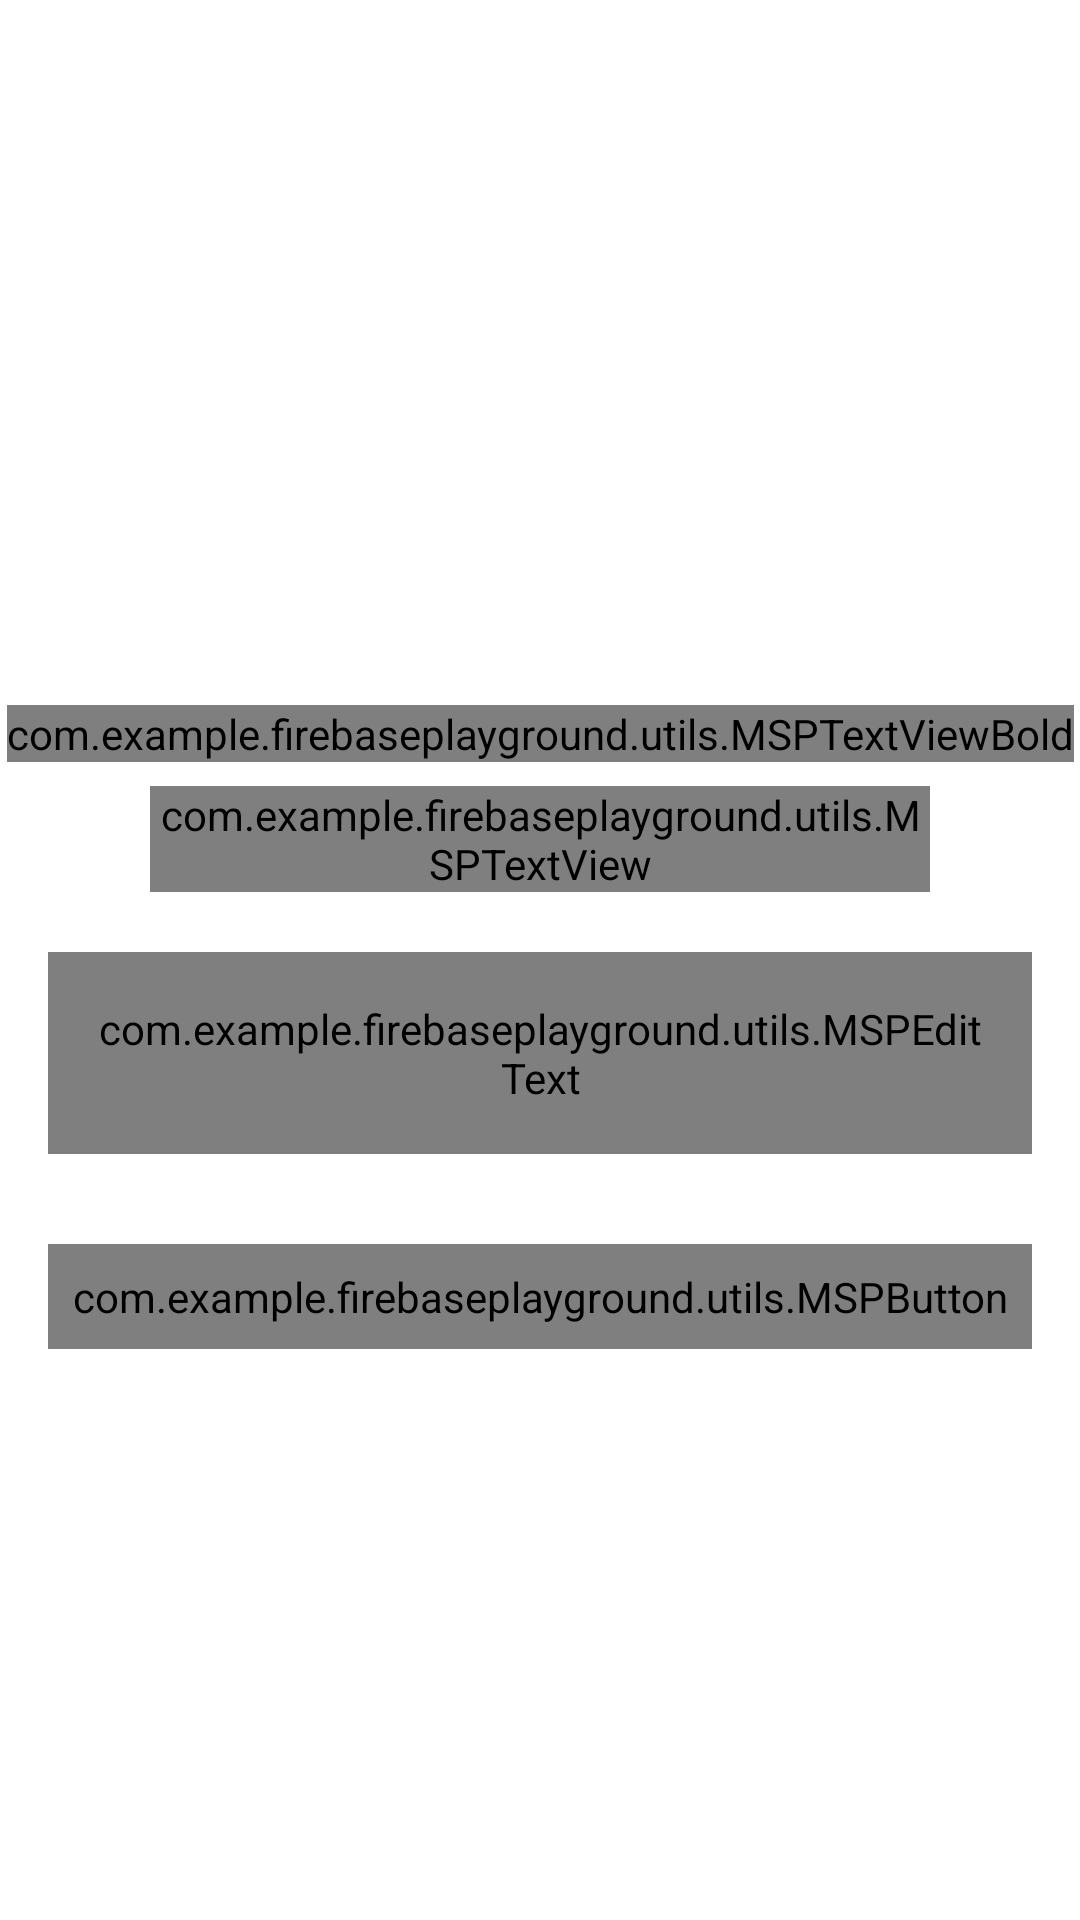

Layout XML and referenced resources for this Android screen:
<!-- AndroidManifest.xml: activity theme Theme.FirebasePlayground.NoActionBar -->
<!-- res/layout/activity_forgot_password.xml -->
<?xml version="1.0" encoding="utf-8"?>
<androidx.constraintlayout.widget.ConstraintLayout xmlns:android="http://schemas.android.com/apk/res/android"
    xmlns:app="http://schemas.android.com/apk/res-auto"
    xmlns:tools="http://schemas.android.com/tools"
    android:layout_width="match_parent"
    android:layout_height="match_parent"
    tools:context=".ui.activities.ForgotPasswordActivity">

    <FrameLayout
        android:id="@+id/fl_header_image"
        android:layout_width="wrap_content"
        android:layout_height="@dimen/auth_header_image_height"
        app:layout_constraintEnd_toEndOf="parent"
        app:layout_constraintStart_toStartOf="parent"
        app:layout_constraintTop_toTopOf="parent">

        <ImageView
            android:layout_width="match_parent"
            android:layout_height="match_parent"
            android:contentDescription="@string/content_description"
            android:scaleType="fitXY"
            android:src="@drawable/auth_screens_background" />

        <ImageView
            android:layout_width="@dimen/auth_logo_width_size"
            android:layout_height="@dimen/auth_logo_height_size"
            android:layout_gravity="center"
            android:contentDescription="@string/app_name"
            android:scaleType="fitCenter"
            android:src="@drawable/tutorials_eu_logo"
            app:tint="@color/colorWhite" />

        <androidx.appcompat.widget.Toolbar
            android:id="@+id/toolbar_forgot_password_activity"
            android:layout_width="match_parent"
            android:layout_height="?attr/actionBarSize"
            android:layout_gravity="top" />
    </FrameLayout>

    <com.example.firebaseplayground.utils.MSPTextViewBold
        android:id="@+id/tv_title"
        android:layout_width="wrap_content"
        android:layout_height="wrap_content"
        android:layout_marginTop="35dp"
        android:text="@string/title_forgot_password"
        android:textColor="@color/colorPrimaryText"
        android:textSize="@dimen/forgot_password_title_textSize"
        app:layout_constraintEnd_toEndOf="parent"
        app:layout_constraintStart_toStartOf="parent"
        app:layout_constraintTop_toBottomOf="@id/fl_header_image" />

    <com.example.firebaseplayground.utils.MSPTextView
        android:id="@+id/tv_title_description"
        android:layout_width="0dp"
        android:layout_height="wrap_content"
        android:layout_marginStart="50dp"
        android:layout_marginTop="8dp"
        android:layout_marginEnd="50dp"
        android:gravity="center"
        android:text="@string/forgot_password_title_description"
        android:textColor="@color/colorPrimaryText"
        android:textSize="@dimen/forgot_password_title_description_textSize"
        app:layout_constraintEnd_toEndOf="parent"
        app:layout_constraintStart_toStartOf="parent"
        app:layout_constraintTop_toBottomOf="@id/tv_title" />

    <com.google.android.material.textfield.TextInputLayout
        android:id="@+id/til_email"
        style="@style/Widget.MaterialComponents.TextInputLayout.OutlinedBox"
        android:layout_width="match_parent"
        android:layout_height="wrap_content"
        android:layout_marginStart="16dp"
        android:layout_marginTop="20dp"
        android:layout_marginEnd="16dp"
        android:hint="@string/et_hint_email_id"
        android:textColorHint="@color/colorSecondaryText"
        app:layout_constraintEnd_toEndOf="parent"
        app:layout_constraintStart_toStartOf="parent"
        app:layout_constraintTop_toBottomOf="@id/tv_title_description">

        <com.example.firebaseplayground.utils.MSPEditText
            android:id="@+id/et_email"
            android:layout_width="match_parent"
            android:layout_height="wrap_content"
            android:inputType="textEmailAddress"
            android:padding="@dimen/et_padding"
            android:imeOptions="actionDone"
            android:textColor="@color/colorPrimaryText"
            android:textSize="@dimen/et_textSize" />
    </com.google.android.material.textfield.TextInputLayout>

    <com.example.firebaseplayground.utils.MSPButton
        android:id="@+id/btn_submit"
        android:layout_width="match_parent"
        android:layout_height="wrap_content"
        android:layout_gravity="center"
        android:layout_marginStart="16dp"
        android:layout_marginTop="30dp"
        android:layout_marginEnd="16dp"
        android:background="@drawable/button_background"
        android:foreground="?attr/selectableItemBackground"
        android:gravity="center"
        android:paddingTop="@dimen/btn_padding"
        android:paddingBottom="@dimen/btn_padding"
        android:text="@string/btn_lbl_submit"
        android:textColor="@android:color/white"
        android:textSize="@dimen/btn_textSize"
        app:layout_constraintEnd_toEndOf="parent"
        app:layout_constraintStart_toStartOf="parent"
        app:layout_constraintTop_toBottomOf="@id/til_email" />
</androidx.constraintlayout.widget.ConstraintLayout>
<!-- resources referenced by this layout -->
<resources>
  <color name="colorPrimaryText">#222934</color>
  <color name="colorSecondaryText">#989898</color>
  <color name="colorWhite">#FFFFFF</color>
  <dimen name="auth_header_image_height">200dp</dimen>
  <dimen name="auth_logo_height_size">100dp</dimen>
  <dimen name="auth_logo_width_size">220dp</dimen>
  <dimen name="btn_padding">8dp</dimen>
  <dimen name="btn_textSize">18sp</dimen>
  <dimen name="et_padding">16dp</dimen>
  <dimen name="et_textSize">16sp</dimen>
  <dimen name="forgot_password_title_description_textSize">14sp</dimen>
  <dimen name="forgot_password_title_textSize">18sp</dimen>
  <!-- drawable button_background (drawable-v24) -->
  <?xml version="1.0" encoding="utf-8"?>
  <shape xmlns:android="http://schemas.android.com/apk/res/android"
      android:shape="rectangle">
  
      <gradient
          android:angle="360"
          android:endColor="@color/colorThemeOrange"
          android:startColor="@color/color_themePink"
          android:type="linear" />
  
      <corners android:radius="@dimen/button_background_radius" />
  </shape>
  <string name="app_name">FirebasePlayground</string>
  <string name="btn_lbl_submit">Submit</string>
  <string name="content_description">image</string>
  <string name="et_hint_email_id">Email ID</string>
  <string name="forgot_password_title_description">Enter your username and e-mail address we\'ll send you a email to reset your password</string>
  <string name="title_forgot_password">FORGOT PASSWORD?</string>
  <style name="Theme.FirebasePlayground.NoActionBar">
          <item name="windowActionBar">false</item>
          <item name="windowNoTitle">true</item>
      </style>
  <color name="colorThemeOrange">#F4442d</color>
  <color name="color_themePink">#ED2173</color>
  <dimen name="button_background_radius">10dp</dimen>
</resources>
